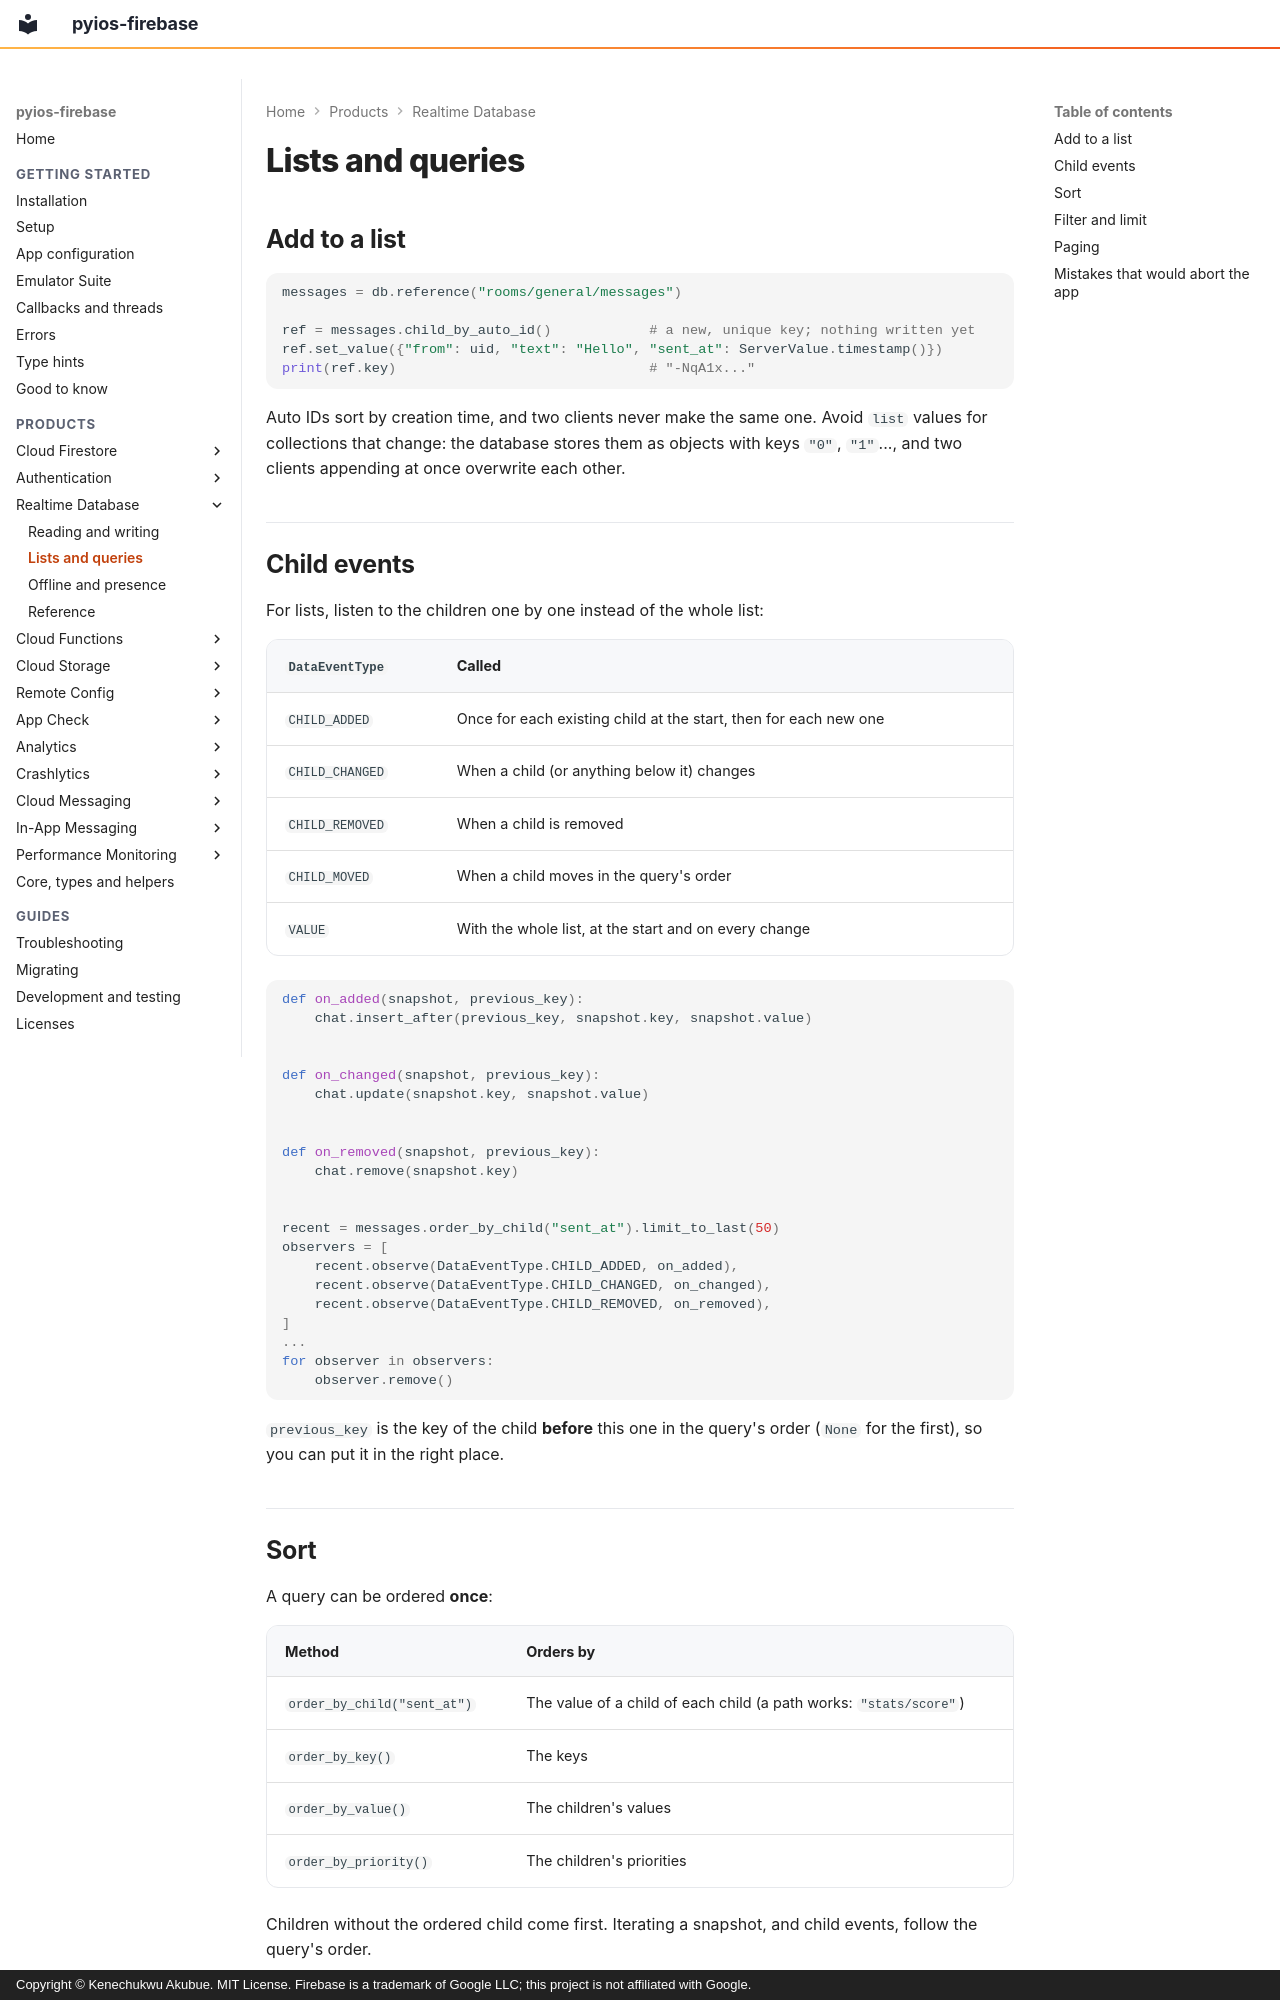

repository: PySimpleObjC/pyios-firebase · page: database/lists/index.html · generator: mkdocs · copyright: Copyright © Kenechukwu Akubue. MIT License. Firebase is a trademark of Google LLC; this project is not affiliated with Google.

# Lists and queries

## Add to a list

```python
messages = db.reference("rooms/general/messages")

ref = messages.child_by_auto_id()            # a new, unique key; nothing written yet
ref.set_value({"from": uid, "text": "Hello", "sent_at": ServerValue.timestamp()})
print(ref.key)                               # "-NqA1x..."
```

Auto IDs sort by creation time, and two clients never make the same one.
Avoid `list` values for collections that change: the database stores them as
objects with keys `"0"`, `"1"`..., and two clients appending at once overwrite
each other.

## Child events

For lists, listen to the children one by one instead of the whole list:

| `DataEventType` | Called |
|---|---|
| `CHILD_ADDED` | Once for each existing child at the start, then for each new one |
| `CHILD_CHANGED` | When a child (or anything below it) changes |
| `CHILD_REMOVED` | When a child is removed |
| `CHILD_MOVED` | When a child moves in the query's order |
| `VALUE` | With the whole list, at the start and on every change |

```python
def on_added(snapshot, previous_key):
    chat.insert_after(previous_key, snapshot.key, snapshot.value)


def on_changed(snapshot, previous_key):
    chat.update(snapshot.key, snapshot.value)


def on_removed(snapshot, previous_key):
    chat.remove(snapshot.key)


recent = messages.order_by_child("sent_at").limit_to_last(50)
observers = [
    recent.observe(DataEventType.CHILD_ADDED, on_added),
    recent.observe(DataEventType.CHILD_CHANGED, on_changed),
    recent.observe(DataEventType.CHILD_REMOVED, on_removed),
]
...
for observer in observers:
    observer.remove()
```

`previous_key` is the key of the child **before** this one in the query's
order (`None` for the first), so you can put it in the right place.
